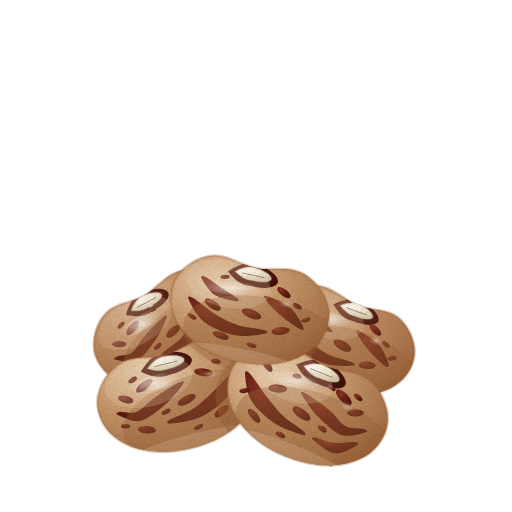
t = 0.00 s
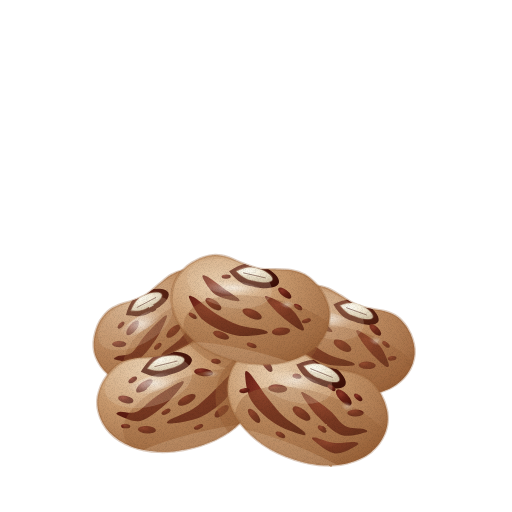
t = 1.43 s
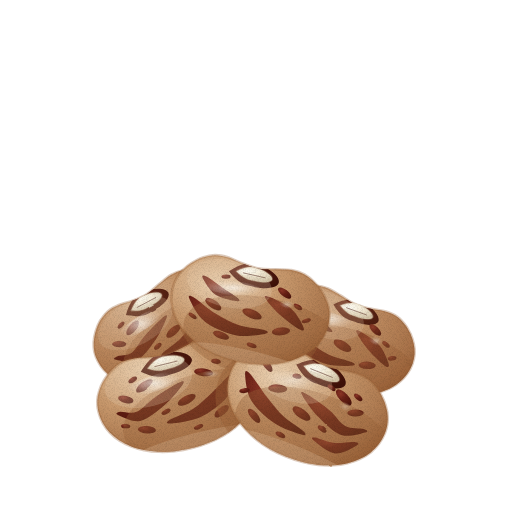
t = 2.85 s
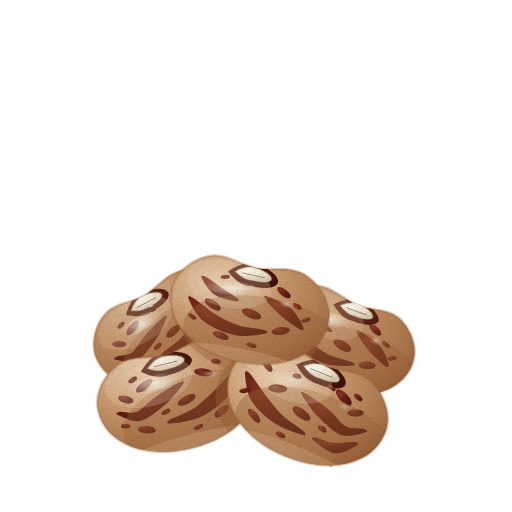
t = 3.80 s
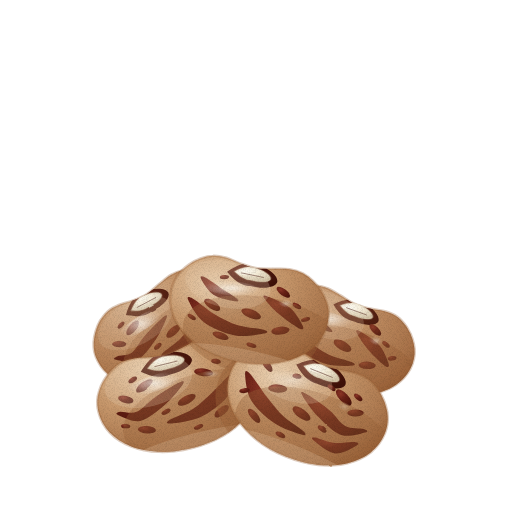
t = 4.75 s
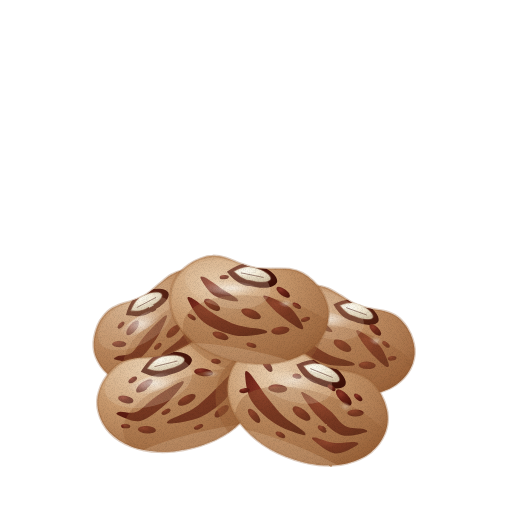
t = 6.18 s

The animated SVG that drew these frames (rendered in a browser with its animation timeline set to each time). Animation: 3 CSS @keyframes rules; one cycle of 7.60 s, repeats indefinitely.

<svg xmlns="http://www.w3.org/2000/svg" viewBox="0 0 512 512" role="img" aria-label="밤콩 — 움직임, 윤곽 없는 수채" data-asset="watercolor-chestnut-bean-motion" data-food="chestnut-bean" data-style="watercolor" data-variant="motion" stroke-linecap="round" stroke-linejoin="round"><title>밤콩</title><desc>따뜻한 황갈색 바탕에 짙은 밤색 유선형 얼룩과 반점이 곡면을 따라 퍼지고, 오목한 한쪽에 밝은 아이보리색 배꼽과 짙은 배꼽 테가 선명한 통통한 밤콩 다섯 알.</desc><style>[data-asset="watercolor-chestnut-bean-motion"] [data-part="bean-top"]{transform-box:view-box;transform-origin:246px 357px;animation:watercolor-chestnut-bean-motion-m0 7.6s cubic-bezier(.37,0,.63,1) 0s infinite}[data-asset="watercolor-chestnut-bean-motion"] [data-part="shine"]{transform-box:fill-box;transform-origin:center;animation:watercolor-chestnut-bean-motion-m1 7.6s cubic-bezier(.37,0,.63,1) -1.368s infinite,watercolor-chestnut-bean-motion-m2 7.6s cubic-bezier(.37,0,.63,1) -1.368s infinite}@keyframes watercolor-chestnut-bean-motion-m0{0%,100%{rotate:0deg}25%{rotate:0.9deg}75%{rotate:-0.75deg}}@keyframes watercolor-chestnut-bean-motion-m1{0%,100%{opacity:0.7}25%{opacity:0.835}75%{opacity:0.565}}@keyframes watercolor-chestnut-bean-motion-m2{0%,100%{translate:0px 0}25%{translate:2.25px 0}75%{translate:-1.5px 0}}@media (prefers-reduced-motion:reduce){[data-asset="watercolor-chestnut-bean-motion"] *{animation:none!important}}</style><defs><radialGradient id="watercolor-chestnut-bean-motion-g-base-soft" cx="0.3" cy="0.26" r="0.86"><stop offset="0" stop-color="#e9cead"/><stop offset="0.45" stop-color="#c8996d"/><stop offset="0.86" stop-color="#ab764c"/><stop offset="1" stop-color="#996137"/></radialGradient><clipPath id="watercolor-chestnut-bean-motion-clip0"><path d="M230.2 290.8 C231.9 293.9 233.4 297.7 234.2 301.2 C235.1 304.8 235.4 308.3 235.3 312 C235.2 315.6 234.7 319.4 233.7 323.1 C232.7 326.8 231.3 330.6 229.5 334.3 C227.7 338 225.4 341.7 222.8 345.3 C220.1 348.8 217.1 352.3 213.7 355.6 C210.4 358.8 206.7 362 202.6 364.9 C198.5 367.9 193.8 370.8 189.1 373.2 C184.5 375.7 179.4 378 174.7 379.8 C169.9 381.5 165.3 382.8 160.7 383.8 C156.1 384.7 151.5 385.3 147.1 385.5 C142.7 385.7 138.4 385.5 134.3 384.9 C130.2 384.4 126.2 383.4 122.6 382.2 C119 380.9 115.6 379.2 112.5 377.3 C109.4 375.3 106.6 373 104.2 370.4 C101.7 367.7 99.4 364.3 97.8 361.2 C96.1 358.1 95 355 94.3 351.8 C93.7 348.6 93.5 345.3 93.7 341.9 C93.9 338.5 94.6 334.9 95.6 331.4 C96.7 327.9 98.1 324.1 100.1 320.7 C102.2 317.4 104.6 314 107.7 311.4 C110.8 308.7 114.7 306.8 118.8 305 C123 303.2 127.9 302.5 132.6 300.6 C137.3 298.8 142.5 296.8 147 294 C151.4 291.2 155.5 286.9 159.4 283.8 C163.4 280.6 167 277.2 170.9 275 C174.8 272.8 178.9 271.2 182.9 270.3 C187 269.4 191.2 269.5 195.2 269.8 C199.2 270.2 203.1 271.1 206.7 272.3 C210.2 273.4 213.6 274.9 216.5 276.6 C219.5 278.3 222.1 280.3 224.4 282.7 C226.6 285.1 228.6 287.7 230.2 290.8Z"/></clipPath><radialGradient id="watercolor-chestnut-bean-motion-g-ring-soft" cx="0.3" cy="0.26" r="0.84"><stop offset="0" stop-color="#6b2619"/><stop offset="0.45" stop-color="#4f180d"/><stop offset="0.86" stop-color="#44130a"/><stop offset="1" stop-color="#3e1008"/></radialGradient><radialGradient id="watercolor-chestnut-bean-motion-g-patch-soft" cx="0.3" cy="0.26" r="0.84"><stop offset="0" stop-color="#8c3526"/><stop offset="0.45" stop-color="#672015"/><stop offset="0.86" stop-color="#57190f"/><stop offset="1" stop-color="#4d150c"/></radialGradient><radialGradient id="watercolor-chestnut-bean-motion-gloss"><stop stop-color="#fffdf9" stop-opacity=".85"/><stop offset=".6" stop-color="#fffdf9" stop-opacity=".25"/><stop offset="1" stop-color="#fffdf9" stop-opacity="0"/></radialGradient><radialGradient id="watercolor-chestnut-bean-motion-g-hilum-soft" cx="0.3" cy="0.26" r="0.84"><stop offset="0" stop-color="#fcfaf1"/><stop offset="0.45" stop-color="#f4ebd6"/><stop offset="0.86" stop-color="#dfd2b8"/><stop offset="1" stop-color="#d2c2a5"/></radialGradient><clipPath id="watercolor-chestnut-bean-motion-clip1"><path d="M131.2 310.6 C134.9 301.1 139.2 297.7 143 296.1 C151.5 291.9 160.1 291.7 161.6 294.4 C163.1 297.2 157.3 302.7 148.7 306.7 C145.3 309.2 140.3 311.3 131.2 310.6Z"/></clipPath><clipPath id="watercolor-chestnut-bean-motion-clip2"><path d="M230.2 290.8 C231.9 293.9 233.4 297.7 234.2 301.2 C235.1 304.8 235.4 308.3 235.3 312 C235.2 315.6 234.7 319.4 233.7 323.1 C232.7 326.8 231.3 330.6 229.5 334.3 C227.7 338 225.4 341.7 222.8 345.3 C220.1 348.8 217.1 352.3 213.7 355.6 C210.4 358.8 206.7 362 202.6 364.9 C198.5 367.9 193.8 370.8 189.1 373.2 C184.5 375.7 179.4 378 174.7 379.8 C169.9 381.5 165.3 382.8 160.7 383.8 C156.1 384.7 151.5 385.3 147.1 385.5 C142.7 385.7 138.4 385.5 134.3 384.9 C130.2 384.4 126.2 383.4 122.6 382.2 C119 380.9 115.6 379.2 112.5 377.3 C109.4 375.3 106.6 373 104.2 370.4 C101.7 367.7 99.4 364.3 97.8 361.2 C96.1 358.1 95 355 94.3 351.8 C93.7 348.6 93.5 345.3 93.7 341.9 C93.9 338.5 94.6 334.9 95.6 331.4 C96.7 327.9 98.1 324.1 100.1 320.7 C102.2 317.4 104.6 314 107.7 311.4 C110.8 308.7 114.7 306.8 118.8 305 C123 303.2 127.9 302.5 132.6 300.6 C137.3 298.8 142.5 296.8 147 294 C151.4 291.2 155.5 286.9 159.4 283.8 C163.4 280.6 167 277.2 170.9 275 C174.8 272.8 178.9 271.2 182.9 270.3 C187 269.4 191.2 269.5 195.2 269.8 C199.2 270.2 203.1 271.1 206.7 272.3 C210.2 273.4 213.6 274.9 216.5 276.6 C219.5 278.3 222.1 280.3 224.4 282.7 C226.6 285.1 228.6 287.7 230.2 290.8Z"/></clipPath><clipPath id="watercolor-chestnut-bean-motion-clip3"><path d="M230.2 290.8 C231.9 293.9 233.4 297.7 234.2 301.2 C235.1 304.8 235.4 308.3 235.3 312 C235.2 315.6 234.7 319.4 233.7 323.1 C232.7 326.8 231.3 330.6 229.5 334.3 C227.7 338 225.4 341.7 222.8 345.3 C220.1 348.8 217.1 352.3 213.7 355.6 C210.4 358.8 206.7 362 202.6 364.9 C198.5 367.9 193.8 370.8 189.1 373.2 C184.5 375.7 179.4 378 174.7 379.8 C169.9 381.5 165.3 382.8 160.7 383.8 C156.1 384.7 151.5 385.3 147.1 385.5 C142.7 385.7 138.4 385.5 134.3 384.9 C130.2 384.4 126.2 383.4 122.6 382.2 C119 380.9 115.6 379.2 112.5 377.3 C109.4 375.3 106.6 373 104.2 370.4 C101.7 367.7 99.4 364.3 97.8 361.2 C96.1 358.1 95 355 94.3 351.8 C93.7 348.6 93.5 345.3 93.7 341.9 C93.9 338.5 94.6 334.9 95.6 331.4 C96.7 327.9 98.1 324.1 100.1 320.7 C102.2 317.4 104.6 314 107.7 311.4 C110.8 308.7 114.7 306.8 118.8 305 C123 303.2 127.9 302.5 132.6 300.6 C137.3 298.8 142.5 296.8 147 294 C151.4 291.2 155.5 286.9 159.4 283.8 C163.4 280.6 167 277.2 170.9 275 C174.8 272.8 178.9 271.2 182.9 270.3 C187 269.4 191.2 269.5 195.2 269.8 C199.2 270.2 203.1 271.1 206.7 272.3 C210.2 273.4 213.6 274.9 216.5 276.6 C219.5 278.3 222.1 280.3 224.4 282.7 C226.6 285.1 228.6 287.7 230.2 290.8Z"/></clipPath><clipPath id="watercolor-chestnut-bean-motion-clip4"><path d="M412.5 363.7 C411.3 366.9 409.5 370.6 407.4 373.6 C405.3 376.6 402.9 379.2 400.1 381.6 C397.4 384 394.2 386.1 390.8 387.9 C387.4 389.6 383.6 391.1 379.6 392.2 C375.7 393.3 371.4 394.1 367 394.6 C362.6 395 358 395.1 353.3 394.7 C348.6 394.4 343.9 393.8 338.9 392.7 C334 391.6 328.7 390.1 323.7 388.3 C318.7 386.5 313.7 384.2 309.2 381.9 C304.7 379.6 300.6 377 296.9 374.2 C293.1 371.4 289.6 368.4 286.5 365.2 C283.4 362.1 280.6 358.7 278.3 355.3 C276 351.9 274 348.4 272.6 344.8 C271.1 341.3 270 337.6 269.4 334 C268.8 330.4 268.7 326.9 269 323.2 C269.4 319.6 270.3 315.6 271.5 312.3 C272.7 309.1 274.3 306.2 276.2 303.5 C278.1 300.9 280.4 298.5 283.1 296.4 C285.8 294.3 288.9 292.3 292.3 290.7 C295.6 289.1 299.4 287.6 303.3 286.7 C307.2 285.9 311.4 285.2 315.5 285.5 C319.6 285.8 323.9 286.8 328.1 288.5 C332.2 290.1 336.2 293 340.6 295.5 C345 298.1 349.6 301.7 354.4 303.9 C359.2 306.1 364.7 307.4 369.6 308.5 C374.5 309.7 379.5 309.7 383.8 310.9 C388.2 312.1 392.3 313.5 395.7 315.7 C399.2 317.8 402 320.9 404.5 323.9 C407 326.9 408.9 330.5 410.5 333.8 C412 337.2 413.1 340.7 413.8 344 C414.5 347.3 414.8 350.6 414.6 353.9 C414.3 357.2 413.7 360.4 412.5 363.7Z"/></clipPath><clipPath id="watercolor-chestnut-bean-motion-clip5"><path d="M340.3 305.4 C349.8 301.9 355.2 302.8 359 304.6 C367.8 308.1 373.7 314.3 372.7 317.2 C371.6 320.1 363.6 319.6 354.8 315.9 C350.8 315 345.9 312.7 340.3 305.4Z"/></clipPath><clipPath id="watercolor-chestnut-bean-motion-clip6"><path d="M412.5 363.7 C411.3 366.9 409.5 370.6 407.4 373.6 C405.3 376.6 402.9 379.2 400.1 381.6 C397.4 384 394.2 386.1 390.8 387.9 C387.4 389.6 383.6 391.1 379.6 392.2 C375.7 393.3 371.4 394.1 367 394.6 C362.6 395 358 395.1 353.3 394.7 C348.6 394.4 343.9 393.8 338.9 392.7 C334 391.6 328.7 390.1 323.7 388.3 C318.7 386.5 313.7 384.2 309.2 381.9 C304.7 379.6 300.6 377 296.9 374.2 C293.1 371.4 289.6 368.4 286.5 365.2 C283.4 362.1 280.6 358.7 278.3 355.3 C276 351.9 274 348.4 272.6 344.8 C271.1 341.3 270 337.6 269.4 334 C268.8 330.4 268.7 326.9 269 323.2 C269.4 319.6 270.3 315.6 271.5 312.3 C272.7 309.1 274.3 306.2 276.2 303.5 C278.1 300.9 280.4 298.5 283.1 296.4 C285.8 294.3 288.9 292.3 292.3 290.7 C295.6 289.1 299.4 287.6 303.3 286.7 C307.2 285.9 311.4 285.2 315.5 285.5 C319.6 285.8 323.9 286.8 328.1 288.5 C332.2 290.1 336.2 293 340.6 295.5 C345 298.1 349.6 301.7 354.4 303.9 C359.2 306.1 364.7 307.4 369.6 308.5 C374.5 309.7 379.5 309.7 383.8 310.9 C388.2 312.1 392.3 313.5 395.7 315.7 C399.2 317.8 402 320.9 404.5 323.9 C407 326.9 408.9 330.5 410.5 333.8 C412 337.2 413.1 340.7 413.8 344 C414.5 347.3 414.8 350.6 414.6 353.9 C414.3 357.2 413.7 360.4 412.5 363.7Z"/></clipPath><clipPath id="watercolor-chestnut-bean-motion-clip7"><path d="M412.5 363.7 C411.3 366.9 409.5 370.6 407.4 373.6 C405.3 376.6 402.9 379.2 400.1 381.6 C397.4 384 394.2 386.1 390.8 387.9 C387.4 389.6 383.6 391.1 379.6 392.2 C375.7 393.3 371.4 394.1 367 394.6 C362.6 395 358 395.1 353.3 394.7 C348.6 394.4 343.9 393.8 338.9 392.7 C334 391.6 328.7 390.1 323.7 388.3 C318.7 386.5 313.7 384.2 309.2 381.9 C304.7 379.6 300.6 377 296.9 374.2 C293.1 371.4 289.6 368.4 286.5 365.2 C283.4 362.1 280.6 358.7 278.3 355.3 C276 351.9 274 348.4 272.6 344.8 C271.1 341.3 270 337.6 269.4 334 C268.8 330.4 268.7 326.9 269 323.2 C269.4 319.6 270.3 315.6 271.5 312.3 C272.7 309.1 274.3 306.2 276.2 303.5 C278.1 300.9 280.4 298.5 283.1 296.4 C285.8 294.3 288.9 292.3 292.3 290.7 C295.6 289.1 299.4 287.6 303.3 286.7 C307.2 285.9 311.4 285.2 315.5 285.5 C319.6 285.8 323.9 286.8 328.1 288.5 C332.2 290.1 336.2 293 340.6 295.5 C345 298.1 349.6 301.7 354.4 303.9 C359.2 306.1 364.7 307.4 369.6 308.5 C374.5 309.7 379.5 309.7 383.8 310.9 C388.2 312.1 392.3 313.5 395.7 315.7 C399.2 317.8 402 320.9 404.5 323.9 C407 326.9 408.9 330.5 410.5 333.8 C412 337.2 413.1 340.7 413.8 344 C414.5 347.3 414.8 350.6 414.6 353.9 C414.3 357.2 413.7 360.4 412.5 363.7Z"/></clipPath><clipPath id="watercolor-chestnut-bean-motion-clip8"><path d="M257.6 372.2 C258.5 375.8 259 380.2 259 384.1 C259 388.1 258.4 391.9 257.3 395.7 C256.2 399.5 254.6 403.3 252.6 407 C250.6 410.6 248.1 414.2 245.1 417.6 C242.2 421.1 238.8 424.4 235.1 427.4 C231.4 430.4 227.2 433.3 222.8 435.9 C218.4 438.4 213.6 440.8 208.5 442.8 C203.4 444.8 197.6 446.7 192 448.1 C186.4 449.5 180.4 450.6 174.9 451.2 C169.4 451.8 164.2 452 159 451.8 C153.9 451.6 148.9 451 144.2 450.1 C139.5 449.1 134.9 447.8 130.8 446.2 C126.6 444.5 122.6 442.5 119.1 440.3 C115.6 438 112.5 435.4 109.7 432.5 C107 429.6 104.7 426.5 102.8 423.1 C100.9 419.6 99.3 415.5 98.4 411.8 C97.5 408.2 97.2 404.7 97.3 401.1 C97.4 397.6 98.1 394.1 99.3 390.6 C100.4 387 102 383.4 104.1 380 C106.2 376.6 108.7 373 111.8 370 C114.8 367 118.3 364 122.3 362.1 C126.3 360.1 130.9 359.1 135.7 358.3 C140.6 357.5 146.1 358 151.5 357.3 C157 356.6 163 355.8 168.5 354 C174 352.2 179.4 348.8 184.5 346.5 C189.5 344.2 194.2 341.6 199 340.3 C203.7 338.9 208.4 338.3 212.9 338.4 C217.4 338.6 222 339.8 226.1 341.1 C230.2 342.5 234.1 344.5 237.6 346.6 C241 348.7 244.2 351.2 246.8 353.7 C249.5 356.3 251.7 359.1 253.5 362.2 C255.3 365.2 256.7 368.5 257.6 372.2Z"/></clipPath><clipPath id="watercolor-chestnut-bean-motion-clip9"><path d="M147.6 368.4 C154.1 359.5 159.6 357.1 164.1 356.4 C174.2 354.1 183.4 356 184.2 359.3 C185 362.5 177.4 366.9 167.2 369 C162.9 370.6 157.1 371.6 147.6 368.4Z"/></clipPath><clipPath id="watercolor-chestnut-bean-motion-clip10"><path d="M257.6 372.2 C258.5 375.8 259 380.2 259 384.1 C259 388.1 258.4 391.9 257.3 395.7 C256.2 399.5 254.6 403.3 252.6 407 C250.6 410.6 248.1 414.2 245.1 417.6 C242.2 421.1 238.8 424.4 235.1 427.4 C231.4 430.4 227.2 433.3 222.8 435.9 C218.4 438.4 213.6 440.8 208.5 442.8 C203.4 444.8 197.6 446.7 192 448.1 C186.4 449.5 180.4 450.6 174.9 451.2 C169.4 451.8 164.2 452 159 451.8 C153.9 451.6 148.9 451 144.2 450.1 C139.5 449.1 134.9 447.8 130.8 446.2 C126.6 444.5 122.6 442.5 119.1 440.3 C115.6 438 112.5 435.4 109.7 432.5 C107 429.6 104.7 426.5 102.8 423.1 C100.9 419.6 99.3 415.5 98.4 411.8 C97.5 408.2 97.2 404.7 97.3 401.1 C97.4 397.6 98.1 394.1 99.3 390.6 C100.4 387 102 383.4 104.1 380 C106.2 376.6 108.7 373 111.8 370 C114.8 367 118.3 364 122.3 362.1 C126.3 360.1 130.9 359.1 135.7 358.3 C140.6 357.5 146.1 358 151.5 357.3 C157 356.6 163 355.8 168.5 354 C174 352.2 179.4 348.8 184.5 346.5 C189.5 344.2 194.2 341.6 199 340.3 C203.7 338.9 208.4 338.3 212.9 338.4 C217.4 338.6 222 339.8 226.1 341.1 C230.2 342.5 234.1 344.5 237.6 346.6 C241 348.7 244.2 351.2 246.8 353.7 C249.5 356.3 251.7 359.1 253.5 362.2 C255.3 365.2 256.7 368.5 257.6 372.2Z"/></clipPath><clipPath id="watercolor-chestnut-bean-motion-clip11"><path d="M257.6 372.2 C258.5 375.8 259 380.2 259 384.1 C259 388.1 258.4 391.9 257.3 395.7 C256.2 399.5 254.6 403.3 252.6 407 C250.6 410.6 248.1 414.2 245.1 417.6 C242.2 421.1 238.8 424.4 235.1 427.4 C231.4 430.4 227.2 433.3 222.8 435.9 C218.4 438.4 213.6 440.8 208.5 442.8 C203.4 444.8 197.6 446.7 192 448.1 C186.4 449.5 180.4 450.6 174.9 451.2 C169.4 451.8 164.2 452 159 451.8 C153.9 451.6 148.9 451 144.2 450.1 C139.5 449.1 134.9 447.8 130.8 446.2 C126.6 444.5 122.6 442.5 119.1 440.3 C115.6 438 112.5 435.4 109.7 432.5 C107 429.6 104.7 426.5 102.8 423.1 C100.9 419.6 99.3 415.5 98.4 411.8 C97.5 408.2 97.2 404.7 97.3 401.1 C97.4 397.6 98.1 394.1 99.3 390.6 C100.4 387 102 383.4 104.1 380 C106.2 376.6 108.7 373 111.8 370 C114.8 367 118.3 364 122.3 362.1 C126.3 360.1 130.9 359.1 135.7 358.3 C140.6 357.5 146.1 358 151.5 357.3 C157 356.6 163 355.8 168.5 354 C174 352.2 179.4 348.8 184.5 346.5 C189.5 344.2 194.2 341.6 199 340.3 C203.7 338.9 208.4 338.3 212.9 338.4 C217.4 338.6 222 339.8 226.1 341.1 C230.2 342.5 234.1 344.5 237.6 346.6 C241 348.7 244.2 351.2 246.8 353.7 C249.5 356.3 251.7 359.1 253.5 362.2 C255.3 365.2 256.7 368.5 257.6 372.2Z"/></clipPath><clipPath id="watercolor-chestnut-bean-motion-clip12"><path d="M385 433.1 C383.5 436.7 381.4 440.6 379 443.8 C376.6 447 373.8 449.8 370.7 452.4 C367.5 454.9 364 457 360.1 458.8 C356.3 460.7 352.1 462.1 347.6 463.2 C343.2 464.3 338.5 465 333.6 465.2 C328.7 465.5 323.6 465.4 318.4 464.9 C313.3 464.4 308 463.5 302.6 462.1 C297.2 460.7 291.4 458.8 286 456.6 C280.5 454.4 275 451.7 270.1 449 C265.3 446.2 260.9 443.2 256.8 440 C252.7 436.8 249 433.3 245.7 429.7 C242.4 426.1 239.4 422.3 237 418.5 C234.5 414.7 232.5 410.7 231 406.7 C229.5 402.7 228.5 398.7 227.9 394.7 C227.4 390.7 227.4 386.7 227.9 382.8 C228.4 378.8 229.6 374.5 231 370.9 C232.5 367.3 234.3 364.2 236.5 361.4 C238.8 358.5 241.4 356.1 244.4 353.8 C247.5 351.6 251 349.6 254.7 348 C258.5 346.4 262.7 344.9 267 344.1 C271.3 343.3 276 342.8 280.5 343.4 C285 344 289.6 345.4 294.1 347.5 C298.7 349.7 302.9 353.1 307.7 356.1 C312.5 359 317.5 362.9 322.9 365.2 C328.2 367.5 334.4 368.7 339.8 370 C345.3 371.3 350.8 371.6 355.5 373.2 C360.3 374.7 364.7 376.6 368.3 379.2 C372 381.9 375.1 385.4 377.6 388.9 C380.2 392.4 382.2 396.4 383.8 400.2 C385.4 403.9 386.5 407.8 387.2 411.5 C387.8 415.2 388 418.8 387.6 422.4 C387.3 426 386.4 429.5 385 433.1Z"/></clipPath><clipPath id="watercolor-chestnut-bean-motion-clip13"><path d="M303.8 365.9 C314.4 362.5 320.3 363.7 324.4 365.8 C334.1 370 340.4 377 339.2 380.2 C337.9 383.3 329 382.4 319.5 378.1 C315 376.9 309.7 374.2 303.8 365.9Z"/></clipPath><clipPath id="watercolor-chestnut-bean-motion-clip14"><path d="M328.3 322.6 C327.5 326.3 326.1 330.4 324.4 333.8 C322.7 337.3 320.5 340.4 317.9 343.3 C315.4 346.2 312.3 348.9 309 351.2 C305.6 353.6 301.9 355.7 297.9 357.4 C293.8 359.2 289.4 360.7 284.9 361.7 C280.3 362.8 275.4 363.6 270.4 363.9 C265.5 364.3 260.3 364.3 254.9 363.9 C249.6 363.5 243.7 362.6 238.2 361.5 C232.7 360.3 227 358.7 221.9 356.9 C216.9 355.1 212.2 353 207.8 350.6 C203.3 348.3 199.2 345.6 195.5 342.7 C191.7 339.9 188.3 336.8 185.4 333.5 C182.4 330.3 179.8 326.8 177.7 323.3 C175.6 319.8 173.9 316.1 172.8 312.4 C171.6 308.8 170.9 305 170.7 301.2 C170.6 297.3 171 293 171.7 289.4 C172.5 285.7 173.7 282.5 175.4 279.4 C177 276.3 179.1 273.6 181.6 270.9 C184.1 268.3 187.1 265.8 190.4 263.7 C193.7 261.6 197.5 259.4 201.4 258.1 C205.3 256.7 209.7 255.5 214 255.5 C218.4 255.4 222.9 256.4 227.5 257.7 C232.1 259.1 236.7 261.8 241.8 263.6 C246.8 265.4 252.4 267.6 258 268.5 C263.5 269.4 269.7 268.9 275.1 269 C280.5 269.2 285.7 268.8 290.5 269.6 C295.2 270.4 299.7 271.8 303.6 273.8 C307.5 275.9 310.9 278.8 313.9 281.8 C317 284.7 319.5 288.2 321.7 291.5 C323.8 294.9 325.5 298.4 326.7 301.8 C328 305.2 328.7 308.6 329 312.1 C329.3 315.5 329 319 328.3 322.6Z"/></clipPath><clipPath id="watercolor-chestnut-bean-motion-clip15"><path d="M235.3 271.4 C244.8 266.4 250.6 266.5 254.8 267.9 C264.7 270.2 271.9 275.9 271.3 279.1 C270.5 282.3 262 282.9 252.2 280.3 C247.7 280 242.3 278.3 235.3 271.4Z"/></clipPath><filter id="watercolor-chestnut-bean-motion-fx" filterUnits="userSpaceOnUse" x="0" y="0" width="512" height="512" color-interpolation-filters="sRGB"><feTurbulence type="fractalNoise" baseFrequency="0.05" numOctaves="2" seed="7" result="w"/><feDisplacementMap in="SourceGraphic" in2="w" scale="1.4" xChannelSelector="R" yChannelSelector="G" result="d"/><feTurbulence type="fractalNoise" baseFrequency="1.35" numOctaves="2" seed="3" result="n"/><feColorMatrix in="n" type="matrix" values="0 0 0 0 0 0 0 0 0 0 0 0 0 0 0 0.24 0 0 0 -0.101" result="na"/><feComposite in="na" in2="d" operator="in" result="g"/><feMerge><feMergeNode in="d"/><feMergeNode in="g"/></feMerge></filter></defs><g filter="url(#watercolor-chestnut-bean-motion-fx)"><g data-part="bean-back-left"><path d="M230.2 290.8 C231.9 293.9 233.4 297.7 234.2 301.2 C235.1 304.8 235.4 308.3 235.3 312 C235.2 315.6 234.7 319.4 233.7 323.1 C232.7 326.8 231.3 330.6 229.5 334.3 C227.7 338 225.4 341.7 222.8 345.3 C220.1 348.8 217.1 352.3 213.7 355.6 C210.4 358.8 206.7 362 202.6 364.9 C198.5 367.9 193.8 370.8 189.1 373.2 C184.5 375.7 179.4 378 174.7 379.8 C169.9 381.5 165.3 382.8 160.7 383.8 C156.1 384.7 151.5 385.3 147.1 385.5 C142.7 385.7 138.4 385.5 134.3 384.9 C130.2 384.4 126.2 383.4 122.6 382.2 C119 380.9 115.6 379.2 112.5 377.3 C109.4 375.3 106.6 373 104.2 370.4 C101.7 367.7 99.4 364.3 97.8 361.2 C96.1 358.1 95 355 94.3 351.8 C93.7 348.6 93.5 345.3 93.7 341.9 C93.9 338.5 94.6 334.9 95.6 331.4 C96.7 327.9 98.1 324.1 100.1 320.7 C102.2 317.4 104.6 314 107.7 311.4 C110.8 308.7 114.7 306.8 118.8 305 C123 303.2 127.9 302.5 132.6 300.6 C137.3 298.8 142.5 296.8 147 294 C151.4 291.2 155.5 286.9 159.4 283.8 C163.4 280.6 167 277.2 170.9 275 C174.8 272.8 178.9 271.2 182.9 270.3 C187 269.4 191.2 269.5 195.2 269.8 C199.2 270.2 203.1 271.1 206.7 272.3 C210.2 273.4 213.6 274.9 216.5 276.6 C219.5 278.3 222.1 280.3 224.4 282.7 C226.6 285.1 228.6 287.7 230.2 290.8Z" fill="url(#watercolor-chestnut-bean-motion-g-base-soft)" stroke="#996137" stroke-width="2.6" stroke-opacity="0.32"/><g clip-path="url(#watercolor-chestnut-bean-motion-clip0)"><path d="M125.9 315.1 C130.2 300.1 136 295.2 141.4 293.1 C153.2 287.2 165.7 287.8 168.3 292.6 C170.8 297.4 163.3 306.1 151.3 311.7 C146.6 315.2 139.7 317.9 125.9 315.1Z" fill="url(#watercolor-chestnut-bean-motion-g-ring-soft)"/><path d="M207.5 297.2 C204.5 300.8 198.9 312.1 194.5 318.9 C190.1 325.7 186.3 332.3 181 338 C175.7 343.7 165.4 350.1 162.7 353 C160 356 160.4 357.4 164.9 355.8 C169.4 354.2 182.5 349.2 189.8 343.4 C197 337.5 204.6 328.2 208.3 320.5 C212.1 312.8 212.3 300.9 212.1 297.1 C212 293.2 210.4 293.5 207.5 297.2Z" fill="url(#watercolor-chestnut-bean-motion-g-patch-soft)"/><path d="M162.9 317.3 C159.3 320.3 149.6 330.3 144.4 336.3 C139.2 342.2 136.3 349.4 131.8 352.8 C127.2 356.1 119.6 355.2 117 356.4 C114.3 357.5 112.7 359.1 116 359.7 C119.3 360.4 130.3 363.6 136.9 360.2 C143.5 356.9 150.7 346.7 155.6 339.7 C160.5 332.7 165.2 321.9 166.4 318.2 C167.7 314.4 166.6 314.2 162.9 317.3Z" fill="url(#watercolor-chestnut-bean-motion-g-patch-soft)"/><path d="M126.9 334.8 A9 3.8 -50 1 0 138.5 321 A9 3.8 -50 1 0 126.9 334.8Z" fill="url(#watercolor-chestnut-bean-motion-g-patch-soft)"/><path d="M173.7 303.9 A8.6 3.6 -8 1 0 190.7 301.5 A8.6 3.6 -8 1 0 173.7 303.9Z" fill="url(#watercolor-chestnut-bean-motion-g-patch-soft)"/><path d="M166.8 337.2 A9 3.8 -42 1 0 180.2 325.1 A9 3.8 -42 1 0 166.8 337.2Z" fill="url(#watercolor-chestnut-bean-motion-g-patch-soft)"/><path d="M202.3 339.8 A7.9 3.3 -52 1 0 212 327.4 A7.9 3.3 -52 1 0 202.3 339.8Z" fill="url(#watercolor-chestnut-bean-motion-g-patch-soft)"/><path d="M136.8 368.2 A8.3 3.4 -10 1 0 153 365.3 A8.3 3.4 -10 1 0 136.8 368.2Z" fill="url(#watercolor-chestnut-bean-motion-g-patch-soft)"/><path d="M112.1 344.1 A7.1 3.1 0 1 0 126.4 344.1 A7.1 3.1 0 1 0 112.1 344.1Z" fill="url(#watercolor-chestnut-bean-motion-g-patch-soft)"/><path d="M118 328.2 A4.4 2 -46 1 0 124.1 321.9 A4.4 2 -46 1 0 118 328.2Z" fill="url(#watercolor-chestnut-bean-motion-g-patch-soft)"/><path d="M186.5 290.7 A4.4 2 -6 1 0 195.2 289.8 A4.4 2 -6 1 0 186.5 290.7Z" fill="url(#watercolor-chestnut-bean-motion-g-patch-soft)"/><path d="M154.5 349.3 A4.5 2.1 -42 1 0 161.1 343.3 A4.5 2.1 -42 1 0 154.5 349.3Z" fill="url(#watercolor-chestnut-bean-motion-g-patch-soft)"/><path d="M186.5 355.5 A4.5 2 -36 1 0 193.8 350.2 A4.5 2 -36 1 0 186.5 355.5Z" fill="url(#watercolor-chestnut-bean-motion-g-patch-soft)"/><path d="M121.1 368.9 A4.2 1.9 -10 1 0 129.4 367.4 A4.2 1.9 -10 1 0 121.1 368.9Z" fill="url(#watercolor-chestnut-bean-motion-g-patch-soft)"/><path d="M126.2 377.8 A78.8 39 -28 1 0 265.2 303.9 A78.8 39 -28 1 0 126.2 377.8Z" fill="#996137" opacity="0.38"/><path d="M140.6 393.9 A58.5 8 -28 1 0 244 339 A58.5 8 -28 1 0 140.6 393.9Z" fill="#e9cead" opacity="0.24"/><path d="M99.5 342.2 A40.5 22 -28 1 0 171.1 304.1 A40.5 22 -28 1 0 99.5 342.2Z" fill="#e9cead" opacity="0.26"/><path d="M230.2 290.8 C231.9 293.9 233.4 297.7 234.2 301.2 C235.1 304.8 235.4 308.3 235.3 312 C235.2 315.6 234.7 319.4 233.7 323.1 C232.7 326.8 231.3 330.6 229.5 334.3 C227.7 338 225.4 341.7 222.8 345.3 C220.1 348.8 217.1 352.3 213.7 355.6 C210.4 358.8 206.7 362 202.6 364.9 C198.5 367.9 193.8 370.8 189.1 373.2 C184.5 375.7 179.4 378 174.7 379.8 C169.9 381.5 165.3 382.8 160.7 383.8 C156.1 384.7 151.5 385.3 147.1 385.5 C142.7 385.7 138.4 385.5 134.3 384.9 C130.2 384.4 126.2 383.4 122.6 382.2 C119 380.9 115.6 379.2 112.5 377.3 C109.4 375.3 106.6 373 104.2 370.4 C101.7 367.7 99.4 364.3 97.8 361.2 C96.1 358.1 95 355 94.3 351.8 C93.7 348.6 93.5 345.3 93.7 341.9 C93.9 338.5 94.6 334.9 95.6 331.4 C96.7 327.9 98.1 324.1 100.1 320.7 C102.2 317.4 104.6 314 107.7 311.4 C110.8 308.7 114.7 306.8 118.8 305 C123 303.2 127.9 302.5 132.6 300.6 C137.3 298.8 142.5 296.8 147 294 C151.4 291.2 155.5 286.9 159.4 283.8 C163.4 280.6 167 277.2 170.9 275 C174.8 272.8 178.9 271.2 182.9 270.3 C187 269.4 191.2 269.5 195.2 269.8 C199.2 270.2 203.1 271.1 206.7 272.3 C210.2 273.4 213.6 274.9 216.5 276.6 C219.5 278.3 222.1 280.3 224.4 282.7 C226.6 285.1 228.6 287.7 230.2 290.8Z" fill="#996137" opacity="0.18"/><path d="M116.8 339.2 A28.5 7 -33 1 0 164.6 308.2 A28.5 7 -33 1 0 116.8 339.2Z" fill="url(#watercolor-chestnut-bean-motion-gloss)" opacity="0.78"/><path d="M181.2 305.4 A8.3 3.5 -20 1 0 196.7 299.7 A8.3 3.5 -20 1 0 181.2 305.4Z" fill="url(#watercolor-chestnut-bean-motion-gloss)" opacity="0.48"/></g><path d="M131.2 310.6 C134.9 301.1 139.2 297.7 143 296.1 C151.5 291.9 160.1 291.7 161.6 294.4 C163.1 297.2 157.3 302.7 148.7 306.7 C145.3 309.2 140.3 311.3 131.2 310.6Z" fill="url(#watercolor-chestnut-bean-motion-g-hilum-soft)" stroke="#d2c2a5" stroke-width="1.6" stroke-opacity="0.32"/><g clip-path="url(#watercolor-chestnut-bean-motion-clip1)"><path d="M133.7 313.8 A16.5 3 -28 1 0 162.9 298.3 A16.5 3 -28 1 0 133.7 313.8Z" fill="#d2c2a5" opacity="0.35"/></g><path d="M137.1 307.4 L155.7 297.6" fill="none" stroke="#3e1008" stroke-width="0.7" opacity="0.68"/><g clip-path="url(#watercolor-chestnut-bean-motion-clip2)"><path d="M338.2 335 C337.4 338.8 336 343.1 334.2 346.7 C332.4 350.2 330.2 353.5 327.6 356.5 C324.9 359.5 321.8 362.3 318.4 364.8 C314.9 367.2 311.1 369.4 306.9 371.2 C302.8 373.1 298.3 374.6 293.6 375.7 C288.9 376.9 283.9 377.7 278.8 378 C273.7 378.4 268.4 378.5 262.9 378.1 C257.4 377.6 251.4 376.8 245.8 375.6 C240.1 374.4 234.3 372.7 229.1 370.9 C223.9 369 219.1 366.8 214.6 364.4 C210 361.9 205.8 359.2 202 356.2 C198.2 353.3 194.7 350.1 191.6 346.7 C188.6 343.4 186 339.8 183.8 336.2 C181.7 332.5 180 328.7 178.8 324.9 C177.6 321.1 176.9 317.2 176.7 313.2 C176.6 309.2 177 304.7 177.8 301 C178.6 297.2 179.8 293.8 181.5 290.6 C183.2 287.4 185.4 284.5 187.9 281.8 C190.5 279.1 193.6 276.5 197 274.3 C200.4 272 204.2 269.8 208.3 268.4 C212.3 267 216.8 265.8 221.2 265.7 C225.7 265.6 230.3 266.6 235 268 C239.8 269.4 244.5 272.2 249.7 274.1 C254.9 275.9 260.6 278.2 266.3 279.1 C272 280 278.3 279.4 283.8 279.6 C289.4 279.8 294.8 279.4 299.6 280.2 C304.5 281 309 282.4 313 284.5 C317 286.6 320.6 289.7 323.6 292.7 C326.7 295.8 329.4 299.4 331.5 302.8 C333.7 306.3 335.5 309.9 336.7 313.4 C338 317 338.8 320.5 339 324.1 C339.3 327.7 339 331.3 338.2 335Z" fill="#996137" opacity="0.46"/></g><g clip-path="url(#watercolor-chestnut-bean-motion-clip3)"><path d="M263.5 381.7 C264.5 385.5 265.1 390 265 394.1 C265 398.2 264.4 402.1 263.3 406.1 C262.2 410 260.6 414 258.5 417.7 C256.5 421.5 253.9 425.3 250.9 428.8 C247.9 432.3 244.5 435.7 240.6 438.8 C236.8 442 232.6 445 228.1 447.6 C223.5 450.3 218.7 452.7 213.4 454.7 C208.1 456.8 202.2 458.7 196.5 460.1 C190.8 461.6 184.7 462.7 179 463.3 C173.4 463.9 168 464.1 162.8 463.9 C157.5 463.7 152.4 463.1 147.5 462.1 C142.7 461.1 138 459.7 133.7 458 C129.4 456.3 125.4 454.2 121.8 451.8 C118.2 449.5 114.9 446.7 112.1 443.8 C109.3 440.8 106.9 437.6 105 434 C103.1 430.4 101.4 426.1 100.5 422.3 C99.5 418.5 99.2 414.9 99.3 411.2 C99.4 407.5 100.1 403.9 101.3 400.3 C102.4 396.6 104.1 392.9 106.2 389.4 C108.4 385.8 110.9 382.1 114 379 C117.1 375.9 120.7 372.9 124.8 370.8 C128.9 368.8 133.6 367.8 138.6 366.9 C143.6 366.1 149.2 366.7 154.8 365.9 C160.4 365.2 166.5 364.4 172.2 362.6 C177.8 360.7 183.3 357.2 188.5 354.9 C193.7 352.5 198.5 349.8 203.3 348.4 C208.2 347.1 213 346.4 217.6 346.6 C222.3 346.8 226.9 348 231.1 349.4 C235.3 350.9 239.4 353 242.9 355.2 C246.5 357.4 249.7 359.9 252.4 362.6 C255.2 365.2 257.5 368.1 259.3 371.3 C261.2 374.5 262.6 377.9 263.5 381.7Z" fill="#996137" opacity="0.42"/></g></g><g data-part="bean-back-right"><path d="M412.5 363.7 C411.3 366.9 409.5 370.6 407.4 373.6 C405.3 376.6 402.9 379.2 400.1 381.6 C397.4 384 394.2 386.1 390.8 387.9 C387.4 389.6 383.6 391.1 379.6 392.2 C375.7 393.3 371.4 394.1 367 394.6 C362.6 395 358 395.1 353.3 394.7 C348.6 394.4 343.9 393.8 338.9 392.7 C334 391.6 328.7 390.1 323.7 388.3 C318.7 386.5 313.7 384.2 309.2 381.9 C304.7 379.6 300.6 377 296.9 374.2 C293.1 371.4 289.6 368.4 286.5 365.2 C283.4 362.1 280.6 358.7 278.3 355.3 C276 351.9 274 348.4 272.6 344.8 C271.1 341.3 270 337.6 269.4 334 C268.8 330.4 268.7 326.9 269 323.2 C269.4 319.6 270.3 315.6 271.5 312.3 C272.7 309.1 274.3 306.2 276.2 303.5 C278.1 300.9 280.4 298.5 283.1 296.4 C285.8 294.3 288.9 292.3 292.3 290.7 C295.6 289.1 299.4 287.6 303.3 286.7 C307.2 285.9 311.4 285.2 315.5 285.5 C319.6 285.8 323.9 286.8 328.1 288.5 C332.2 290.1 336.2 293 340.6 295.5 C345 298.1 349.6 301.7 354.4 303.9 C359.2 306.1 364.7 307.4 369.6 308.5 C374.5 309.7 379.5 309.7 383.8 310.9 C388.2 312.1 392.3 313.5 395.7 315.7 C399.2 317.8 402 320.9 404.5 323.9 C407 326.9 408.9 330.5 410.5 333.8 C412 337.2 413.1 340.7 413.8 344 C414.5 347.3 414.8 350.6 414.6 353.9 C414.3 357.2 413.7 360.4 412.5 363.7Z" fill="url(#watercolor-chestnut-bean-motion-g-base-soft)" stroke="#996137" stroke-width="2.6" stroke-opacity="0.32"/><g clip-path="url(#watercolor-chestnut-bean-motion-clip4)"><path d="M333.4 304.5 C347.4 297.7 355 298.7 360.1 301.4 C372.4 306.2 380.3 315.8 378.5 321 C376.6 326 365.1 326.3 352.9 321.1 C347.2 320 340.5 316.7 333.4 304.5Z" fill="url(#watercolor-chestnut-bean-motion-g-ring-soft)"/><path d="M286 324.2 C287.1 328.2 291 340.4 297.4 346.9 C303.8 353.5 315.2 360.3 324.3 363.5 C333.3 366.6 347.1 365.9 351.7 365.7 C356.3 365.5 355.6 364 351.7 362.1 C347.9 360.2 335.7 357.9 328.5 354.4 C321.4 350.9 315.2 346.4 308.8 341.2 C302.4 336 294.1 326 290.3 323.2 C286.5 320.4 284.8 320.3 286 324.2Z" fill="url(#watercolor-chestnut-bean-motion-g-patch-soft)"/><path d="M356.8 333 C358.1 336 363.3 344 367.9 349.4 C372.4 354.7 380.9 362.9 384.3 365.4 C387.8 367.9 389.5 367.6 388.7 364.3 C387.9 361 384.3 350.9 379.5 345.5 C374.8 340 363.9 333.6 360.1 331.6 C356.3 329.5 355.5 330 356.8 333Z" fill="url(#watercolor-chestnut-bean-motion-g-patch-soft)"/><path d="M300.9 306.1 C301.9 309.1 305.7 318.7 310.4 322.9 C315.2 327.2 325.7 330.6 329.2 331.7 C332.7 332.7 333.2 331.7 331.5 329.5 C329.8 327.3 323.6 322.4 319.2 318.4 C314.7 314.3 307.6 307.1 304.5 305.1 C301.5 303 299.9 303.2 300.9 306.1Z" fill="url(#watercolor-chestnut-bean-motion-g-patch-soft)"/><path d="M334 340.7 A9.8 4.1 30 1 0 350.9 350.5 A9.8 4.1 30 1 0 334 340.7Z" fill="url(#watercolor-chestnut-bean-motion-g-patch-soft)"/><path d="M301.1 326.1 A8.6 3.6 42 1 0 313.9 337.6 A8.6 3.6 42 1 0 301.1 326.1Z" fill="url(#watercolor-chestnut-bean-motion-g-patch-soft)"/><path d="M358.6 365 A8.6 3.7 2 1 0 375.8 365.6 A8.6 3.7 2 1 0 358.6 365Z" fill="url(#watercolor-chestnut-bean-motion-g-patch-soft)"/><path d="M370 324.6 A7.5 3.2 45 1 0 380.6 335.2 A7.5 3.2 45 1 0 370 324.6Z" fill="url(#watercolor-chestnut-bean-motion-g-patch-soft)"/><path d="M304 358.1 A7.9 3.3 28 1 0 317.9 365.5 A7.9 3.3 28 1 0 304 358.1Z" fill="url(#watercolor-chestnut-bean-motion-g-patch-soft)"/><path d="M318.4 307.2 A4.4 2 5 1 0 327.1 308 A4.4 2 5 1 0 318.4 307.2Z" fill="url(#watercolor-chestnut-bean-motion-g-patch-soft)"/><path d="M382.5 341.5 A4.5 2.1 40 1 0 389.4 347.3 A4.5 2.1 40 1 0 382.5 341.5Z" fill="url(#watercolor-chestnut-bean-motion-g-patch-soft)"/><path d="M333.8 372.9 A4.8 2.1 25 1 0 342.5 376.9 A4.8 2.1 25 1 0 333.8 372.9Z" fill="url(#watercolor-chestnut-bean-motion-g-patch-soft)"/><path d="M387.8 359 A4.4 2 -8 1 0 396.4 357.7 A4.4 2 -8 1 0 387.8 359Z" fill="url(#watercolor-chestnut-bean-motion-g-patch-soft)"/><path d="M283.7 337.4 A4.4 2 42 1 0 290.1 343.2 A4.4 2 42 1 0 283.7 337.4Z" fill="url(#watercolor-chestnut-bean-motion-g-patch-soft)"/><path d="M278.2 344.6 A78.8 39 20 1 0 426.2 398.4 A78.8 39 20 1 0 278.2 344.6Z" fill="#996137" opacity="0.38"/><path d="M275.9 366.1 A58.5 8 20 1 0 385.9 406.1 A58.5 8 20 1 0 275.9 366.1Z" fill="#e9cead" opacity="0.24"/><path d="M286.9 300.9 A40.5 22 20 1 0 363 328.6 A40.5 22 20 1 0 286.9 300.9Z" fill="#e9cead" opacity="0.26"/><path d="M412.5 363.7 C411.3 366.9 409.5 370.6 407.4 373.6 C405.3 376.6 402.9 379.2 400.1 381.6 C397.4 384 394.2 386.1 390.8 387.9 C387.4 389.6 383.6 391.1 379.6 392.2 C375.7 393.3 371.4 394.1 367 394.6 C362.6 395 358 395.1 353.3 394.7 C348.6 394.4 343.9 393.8 338.9 392.7 C334 391.6 328.7 390.1 323.7 388.3 C318.7 386.5 313.7 384.2 309.2 381.9 C304.7 379.6 300.6 377 296.9 374.2 C293.1 371.4 289.6 368.4 286.5 365.2 C283.4 362.1 280.6 358.7 278.3 355.3 C276 351.9 274 348.4 272.6 344.8 C271.1 341.3 270 337.6 269.4 334 C268.8 330.4 268.7 326.9 269 323.2 C269.4 319.6 270.3 315.6 271.5 312.3 C272.7 309.1 274.3 306.2 276.2 303.5 C278.1 300.9 280.4 298.5 283.1 296.4 C285.8 294.3 288.9 292.3 292.3 290.7 C295.6 289.1 299.4 287.6 303.3 286.7 C307.2 285.9 311.4 285.2 315.5 285.5 C319.6 285.8 323.9 286.8 328.1 288.5 C332.2 290.1 336.2 293 340.6 295.5 C345 298.1 349.6 301.7 354.4 303.9 C359.2 306.1 364.7 307.4 369.6 308.5 C374.5 309.7 379.5 309.7 383.8 310.9 C388.2 312.1 392.3 313.5 395.7 315.7 C399.2 317.8 402 320.9 404.5 323.9 C407 326.9 408.9 330.5 410.5 333.8 C412 337.2 413.1 340.7 413.8 344 C414.5 347.3 414.8 350.6 414.6 353.9 C414.3 357.2 413.7 360.4 412.5 363.7Z" fill="#996137" opacity="0.18"/><path d="M300.6 311.7 A28.5 7 15 1 0 355.7 326.5 A28.5 7 15 1 0 300.6 311.7Z" fill="url(#watercolor-chestnut-bean-motion-gloss)" opacity="0.78"/><path d="M368.8 337 A8.3 3.5 28 1 0 383.4 344.7 A8.3 3.5 28 1 0 368.8 337Z" fill="url(#watercolor-chestnut-bean-motion-gloss)" opacity="0.48"/></g><path d="M340.3 305.4 C349.8 301.9 355.2 302.8 359 304.6 C367.8 308.1 373.7 314.3 372.7 317.2 C371.6 320.1 363.6 319.6 354.8 315.9 C350.8 315 345.9 312.7 340.3 305.4Z" fill="url(#watercolor-chestnut-bean-motion-g-hilum-soft)" stroke="#d2c2a5" stroke-width="1.6" stroke-opacity="0.32"/><g clip-path="url(#watercolor-chestnut-bean-motion-clip5)"><path d="M339.6 309.5 A16.5 3 20 1 0 370.6 320.8 A16.5 3 20 1 0 339.6 309.5Z" fill="#d2c2a5" opacity="0.35"/></g><path d="M346.6 307.8 L366.4 314.9" fill="none" stroke="#3e1008" stroke-width="0.7" opacity="0.68"/><g clip-path="url(#watercolor-chestnut-bean-motion-clip6)"><path d="M322.2 335 C321.4 338.8 320 343.1 318.2 346.7 C316.4 350.2 314.2 353.5 311.6 356.5 C308.9 359.5 305.8 362.3 302.4 364.8 C298.9 367.2 295.1 369.4 290.9 371.2 C286.8 373.1 282.3 374.6 277.6 375.7 C272.9 376.9 267.9 377.7 262.8 378 C257.7 378.4 252.4 378.5 246.9 378.1 C241.4 377.6 235.4 376.8 229.8 375.6 C224.1 374.4 218.3 372.7 213.1 370.9 C207.9 369 203.1 366.8 198.6 364.4 C194 361.9 189.8 359.2 186 356.2 C182.2 353.3 178.7 350.1 175.6 346.7 C172.6 343.4 170 339.8 167.8 336.2 C165.7 332.5 164 328.7 162.8 324.9 C161.6 321.1 160.9 317.2 160.7 313.2 C160.6 309.2 161 304.7 161.8 301 C162.6 297.2 163.8 293.8 165.5 290.6 C167.2 287.4 169.4 284.5 171.9 281.8 C174.5 279.1 177.6 276.5 181 274.3 C184.4 272 188.2 269.8 192.3 268.4 C196.3 267 200.8 265.8 205.2 265.7 C209.7 265.6 214.3 266.6 219 268 C223.8 269.4 228.5 272.2 233.7 274.1 C238.9 275.9 244.6 278.2 250.3 279.1 C256 280 262.3 279.4 267.8 279.6 C273.4 279.8 278.8 279.4 283.6 280.2 C288.5 281 293 282.4 297 284.5 C301 286.6 304.6 289.7 307.6 292.7 C310.7 295.8 313.4 299.4 315.5 302.8 C317.7 306.3 319.5 309.9 320.7 313.4 C322 317 322.8 320.5 323 324.1 C323.3 327.7 323 331.3 322.2 335Z" fill="#996137" opacity="0.46"/></g><g clip-path="url(#watercolor-chestnut-bean-motion-clip7)"><path d="M380.8 443.8 C379.3 447.5 377.1 451.6 374.6 455 C372.2 458.3 369.3 461.2 366.1 463.8 C362.8 466.4 359.2 468.7 355.2 470.6 C351.3 472.5 346.9 474 342.4 475.1 C337.9 476.3 333 477 328 477.3 C323 477.6 317.7 477.6 312.5 477 C307.2 476.5 301.8 475.6 296.2 474.2 C290.7 472.8 284.7 470.8 279.2 468.5 C273.6 466.3 267.9 463.6 263 460.7 C258 457.9 253.5 454.8 249.3 451.5 C245.1 448.2 241.3 444.6 237.9 440.9 C234.6 437.2 231.6 433.3 229.1 429.4 C226.6 425.4 224.5 421.3 223 417.2 C221.5 413.1 220.4 408.9 219.9 404.8 C219.4 400.7 219.4 396.6 219.9 392.5 C220.4 388.4 221.7 383.9 223.2 380.2 C224.7 376.5 226.6 373.2 228.9 370.3 C231.2 367.3 233.9 364.8 237 362.4 C240.1 360.1 243.7 358 247.6 356.3 C251.5 354.6 255.8 353.1 260.2 352.3 C264.6 351.5 269.4 350.9 274.1 351.5 C278.7 352.1 283.4 353.6 288 355.7 C292.6 357.9 297 361.5 301.9 364.5 C306.8 367.5 311.9 371.5 317.4 373.9 C322.9 376.2 329.2 377.4 334.8 378.7 C340.4 380.1 346 380.4 350.9 381.9 C355.7 383.5 360.2 385.5 364 388.2 C367.8 390.9 370.9 394.6 373.5 398.2 C376.1 401.8 378.2 405.9 379.8 409.8 C381.4 413.7 382.5 417.7 383.2 421.5 C383.8 425.3 384 429.1 383.6 432.8 C383.2 436.5 382.3 440.1 380.8 443.8Z" fill="#996137" opacity="0.44"/></g></g><g data-part="bean-front-left"><path d="M257.6 372.2 C258.5 375.8 259 380.2 259 384.1 C259 388.1 258.4 391.9 257.3 395.7 C256.2 399.5 254.6 403.3 252.6 407 C250.6 410.6 248.1 414.2 245.1 417.6 C242.2 421.1 238.8 424.4 235.1 427.4 C231.4 430.4 227.2 433.3 222.8 435.9 C218.4 438.4 213.6 440.8 208.5 442.8 C203.4 444.8 197.6 446.7 192 448.1 C186.4 449.5 180.4 450.6 174.9 451.2 C169.4 451.8 164.2 452 159 451.8 C153.9 451.6 148.9 451 144.2 450.1 C139.5 449.1 134.9 447.8 130.8 446.2 C126.6 444.5 122.6 442.5 119.1 440.3 C115.6 438 112.5 435.4 109.7 432.5 C107 429.6 104.7 426.5 102.8 423.1 C100.9 419.6 99.3 415.5 98.4 411.8 C97.5 408.2 97.2 404.7 97.3 401.1 C97.4 397.6 98.1 394.1 99.3 390.6 C100.4 387 102 383.4 104.1 380 C106.2 376.6 108.7 373 111.8 370 C114.8 367 118.3 364 122.3 362.1 C126.3 360.1 130.9 359.1 135.7 358.3 C140.6 357.5 146.1 358 151.5 357.3 C157 356.6 163 355.8 168.5 354 C174 352.2 179.4 348.8 184.5 346.5 C189.5 344.2 194.2 341.6 199 340.3 C203.7 338.9 208.4 338.3 212.9 338.4 C217.4 338.6 222 339.8 226.1 341.1 C230.2 342.5 234.1 344.5 237.6 346.6 C241 348.7 244.2 351.2 246.8 353.7 C249.5 356.3 251.7 359.1 253.5 362.2 C255.3 365.2 256.7 368.5 257.6 372.2Z" fill="url(#watercolor-chestnut-bean-motion-g-base-soft)" stroke="#996137" stroke-width="2.6" stroke-opacity="0.32"/><g clip-path="url(#watercolor-chestnut-bean-motion-clip8)"><path d="M140.8 371.8 C149.4 357.3 156.9 353.6 163.2 352.9 C177.2 349.6 190.3 353.4 191.8 359.1 C193.1 364.8 182.8 372.1 168.7 374.9 C162.8 377.4 154.7 378.4 140.8 371.8Z" fill="url(#watercolor-chestnut-bean-motion-g-ring-soft)"/><path d="M231.7 373 C227.7 376 218.7 386.4 212.2 392.4 C205.7 398.4 199.9 404.4 192.8 409 C185.7 413.6 173.1 417.6 169.4 420 C165.8 422.4 165.8 424 171 423.5 C176.2 423 191.4 421.2 200.7 416.9 C209.9 412.6 220.4 404.8 226.4 397.7 C232.4 390.6 235.9 378.2 236.7 374.1 C237.6 370 235.8 369.9 231.7 373Z" fill="url(#watercolor-chestnut-bean-motion-g-patch-soft)"/><path d="M179.2 382.6 C174.5 384.8 161.5 392.8 154.4 397.7 C147.4 402.6 142.4 409.4 136.7 411.8 C131 414.1 123.1 411.2 120 411.7 C117 412.3 114.8 413.5 118.1 415 C121.5 416.5 132.3 422.7 140.2 420.9 C148 419.1 158.4 410.3 165.5 404.2 C172.5 398.1 180.4 388 182.7 384.4 C185 380.8 183.9 380.3 179.2 382.6Z" fill="url(#watercolor-chestnut-bean-motion-g-patch-soft)"/><path d="M136.4 391.7 A9.8 4.1 -36 1 0 152.3 380.1 A9.8 4.1 -36 1 0 136.4 391.7Z" fill="url(#watercolor-chestnut-bean-motion-g-patch-soft)"/><path d="M194.1 371.3 A9.4 3.9 6 1 0 212.9 373.3 A9.4 3.9 6 1 0 194.1 371.3Z" fill="url(#watercolor-chestnut-bean-motion-g-patch-soft)"/><path d="M178 404.5 A9.8 4.1 -28 1 0 195.4 395.2 A9.8 4.1 -28 1 0 178 404.5Z" fill="url(#watercolor-chestnut-bean-motion-g-patch-soft)"/><path d="M214.9 416.5 A8.6 3.6 -38 1 0 228.4 405.9 A8.6 3.6 -38 1 0 214.9 416.5Z" fill="url(#watercolor-chestnut-bean-motion-g-patch-soft)"/><path d="M137.9 429.2 A9 3.7 4 1 0 155.9 430.4 A9 3.7 4 1 0 137.9 429.2Z" fill="url(#watercolor-chestnut-bean-motion-g-patch-soft)"/><path d="M118.2 397.6 A7.8 3.3 14 1 0 133.3 401.3 A7.8 3.3 14 1 0 118.2 397.6Z" fill="url(#watercolor-chestnut-bean-motion-g-patch-soft)"/><path d="M128.7 382.4 A4.8 2.2 -32 1 0 136.8 377.4 A4.8 2.2 -32 1 0 128.7 382.4Z" fill="url(#watercolor-chestnut-bean-motion-g-patch-soft)"/><path d="M211.3 360.7 A4.8 2.2 8 1 0 220.7 362 A4.8 2.2 8 1 0 211.3 360.7Z" fill="url(#watercolor-chestnut-bean-motion-g-patch-soft)"/><path d="M161.7 414 A4.9 2.3 -28 1 0 170.4 409.4 A4.9 2.3 -28 1 0 161.7 414Z" fill="url(#watercolor-chestnut-bean-motion-g-patch-soft)"/><path d="M194 428.8 A4.9 2.2 -22 1 0 203.1 425.1 A4.9 2.2 -22 1 0 194 428.8Z" fill="url(#watercolor-chestnut-bean-motion-g-patch-soft)"/><path d="M121.1 425.9 A4.6 2.1 4 1 0 130.3 426.5 A4.6 2.1 4 1 0 121.1 425.9Z" fill="url(#watercolor-chestnut-bean-motion-g-patch-soft)"/><path d="M124.1 436.6 A86.1 42.1 -14 1 0 291.1 395 A86.1 42.1 -14 1 0 124.1 436.6Z" fill="#996137" opacity="0.38"/><path d="M135.1 457.2 A64 8.6 -14 1 0 259.2 426.3 A64 8.6 -14 1 0 135.1 457.2Z" fill="#e9cead" opacity="0.24"/><path d="M105.4 392.3 A44.3 23.8 -14 1 0 191.3 370.9 A44.3 23.8 -14 1 0 105.4 392.3Z" fill="#e9cead" opacity="0.26"/><path d="M124.5 393.7 A31.2 7.6 -19 1 0 183.4 373.4 A31.2 7.6 -19 1 0 124.5 393.7Z" fill="url(#watercolor-chestnut-bean-motion-gloss)" opacity="0.78"/><path d="M201.7 374.8 A9 3.8 -6 1 0 219.6 372.9 A9 3.8 -6 1 0 201.7 374.8Z" fill="url(#watercolor-chestnut-bean-motion-gloss)" opacity="0.48"/></g><path d="M147.6 368.4 C154.1 359.5 159.6 357.1 164.1 356.4 C174.2 354.1 183.4 356 184.2 359.3 C185 362.5 177.4 366.9 167.2 369 C162.9 370.6 157.1 371.6 147.6 368.4Z" fill="url(#watercolor-chestnut-bean-motion-g-hilum-soft)" stroke="#d2c2a5" stroke-width="1.6" stroke-opacity="0.32"/><g clip-path="url(#watercolor-chestnut-bean-motion-clip9)"><path d="M149.5 372.4 A18 3 -14 1 0 184.5 363.7 A18 3 -14 1 0 149.5 372.4Z" fill="#d2c2a5" opacity="0.35"/></g><path d="M154.8 366.6 L177.0 361.1" fill="none" stroke="#3e1008" stroke-width="0.7" opacity="0.68"/><g clip-path="url(#watercolor-chestnut-bean-motion-clip10)"><path d="M336.2 333 C335.4 336.8 334 341.1 332.2 344.7 C330.4 348.2 328.2 351.5 325.6 354.5 C322.9 357.5 319.8 360.3 316.4 362.8 C312.9 365.2 309.1 367.4 304.9 369.2 C300.8 371.1 296.3 372.6 291.6 373.7 C286.9 374.9 281.9 375.7 276.8 376 C271.7 376.4 266.4 376.5 260.9 376.1 C255.4 375.6 249.4 374.8 243.8 373.6 C238.1 372.4 232.3 370.7 227.1 368.9 C221.9 367 217.1 364.8 212.6 362.4 C208 359.9 203.8 357.2 200 354.2 C196.2 351.3 192.7 348.1 189.6 344.7 C186.6 341.4 184 337.8 181.8 334.2 C179.7 330.5 178 326.7 176.8 322.9 C175.6 319.1 174.9 315.2 174.7 311.2 C174.6 307.2 175 302.7 175.8 299 C176.6 295.2 177.8 291.8 179.5 288.6 C181.2 285.4 183.4 282.5 185.9 279.8 C188.5 277.1 191.6 274.5 195 272.3 C198.4 270 202.2 267.8 206.3 266.4 C210.3 265 214.8 263.8 219.2 263.7 C223.7 263.6 228.3 264.6 233 266 C237.8 267.4 242.5 270.2 247.7 272.1 C252.9 273.9 258.6 276.2 264.3 277.1 C270 278 276.3 277.4 281.8 277.6 C287.4 277.8 292.8 277.4 297.6 278.2 C302.5 279 307 280.4 311 282.5 C315 284.6 318.6 287.7 321.6 290.7 C324.7 293.8 327.4 297.4 329.5 300.8 C331.7 304.3 333.5 307.9 334.7 311.4 C336 315 336.8 318.5 337 322.1 C337.3 325.7 337 329.3 336.2 333Z" fill="#996137" opacity="0.38"/></g><g clip-path="url(#watercolor-chestnut-bean-motion-clip11)"><path d="M376.8 441.8 C375.3 445.5 373.1 449.6 370.6 453 C368.2 456.3 365.3 459.2 362.1 461.8 C358.8 464.4 355.2 466.7 351.2 468.6 C347.3 470.5 342.9 472 338.4 473.1 C333.9 474.3 329 475 324 475.3 C319 475.6 313.7 475.6 308.5 475 C303.2 474.5 297.8 473.6 292.2 472.2 C286.7 470.8 280.7 468.8 275.2 466.5 C269.6 464.3 263.9 461.6 259 458.7 C254 455.9 249.5 452.8 245.3 449.5 C241.1 446.2 237.3 442.6 233.9 438.9 C230.6 435.2 227.6 431.3 225.1 427.4 C222.6 423.4 220.5 419.3 219 415.2 C217.5 411.1 216.4 406.9 215.9 402.8 C215.4 398.7 215.4 394.6 215.9 390.5 C216.4 386.4 217.7 381.9 219.2 378.2 C220.7 374.5 222.6 371.2 224.9 368.3 C227.2 365.3 229.9 362.8 233 360.4 C236.1 358.1 239.7 356 243.6 354.3 C247.5 352.6 251.8 351.1 256.2 350.3 C260.6 349.5 265.4 348.9 270.1 349.5 C274.7 350.1 279.4 351.6 284 353.7 C288.6 355.9 293 359.5 297.9 362.5 C302.8 365.5 307.9 369.5 313.4 371.9 C318.9 374.2 325.2 375.4 330.8 376.7 C336.4 378.1 342 378.4 346.9 379.9 C351.7 381.5 356.2 383.5 360 386.2 C363.8 388.9 366.9 392.6 369.5 396.2 C372.1 399.8 374.2 403.9 375.8 407.8 C377.4 411.7 378.5 415.7 379.2 419.5 C379.8 423.3 380 427.1 379.6 430.8 C379.2 434.5 378.3 438.1 376.8 441.8Z" fill="#996137" opacity="0.45"/></g></g><g data-part="bean-front-right"><path d="M385 433.1 C383.5 436.7 381.4 440.6 379 443.8 C376.6 447 373.8 449.8 370.7 452.4 C367.5 454.9 364 457 360.1 458.8 C356.3 460.7 352.1 462.1 347.6 463.2 C343.2 464.3 338.5 465 333.6 465.2 C328.7 465.5 323.6 465.4 318.4 464.9 C313.3 464.4 308 463.5 302.6 462.1 C297.2 460.7 291.4 458.8 286 456.6 C280.5 454.4 275 451.7 270.1 449 C265.3 446.2 260.9 443.2 256.8 440 C252.7 436.8 249 433.3 245.7 429.7 C242.4 426.1 239.4 422.3 237 418.5 C234.5 414.7 232.5 410.7 231 406.7 C229.5 402.7 228.5 398.7 227.9 394.7 C227.4 390.7 227.4 386.7 227.9 382.8 C228.4 378.8 229.6 374.5 231 370.9 C232.5 367.3 234.3 364.2 236.5 361.4 C238.8 358.5 241.4 356.1 244.4 353.8 C247.5 351.6 251 349.6 254.7 348 C258.5 346.4 262.7 344.9 267 344.1 C271.3 343.3 276 342.8 280.5 343.4 C285 344 289.6 345.4 294.1 347.5 C298.7 349.7 302.9 353.1 307.7 356.1 C312.5 359 317.5 362.9 322.9 365.2 C328.2 367.5 334.4 368.7 339.8 370 C345.3 371.3 350.8 371.6 355.5 373.2 C360.3 374.7 364.7 376.6 368.3 379.2 C372 381.9 375.1 385.4 377.6 388.9 C380.2 392.4 382.2 396.4 383.8 400.2 C385.4 403.9 386.5 407.8 387.2 411.5 C387.8 415.2 388 418.8 387.6 422.4 C387.3 426 386.4 429.5 385 433.1Z" fill="url(#watercolor-chestnut-bean-motion-g-base-soft)" stroke="#996137" stroke-width="2.6" stroke-opacity="0.32"/><g clip-path="url(#watercolor-chestnut-bean-motion-clip12)"><path d="M296.2 364.6 C311.9 357.8 320.2 359.2 325.8 362.4 C339.2 368.1 347.7 379 345.5 384.5 C343.2 390 330.4 389.9 317.1 383.8 C310.9 382.4 303.6 378.3 296.2 364.6Z" fill="url(#watercolor-chestnut-bean-motion-g-ring-soft)"/><path d="M245.1 374.2 C245.2 378.6 246.3 392.3 251.2 400.5 C256.1 408.7 266.1 417.6 274.5 423.3 C282.9 429 296.5 433.2 301.4 434.6 C306.3 436 306.7 434.5 303.8 431.5 C300.9 428.5 290.1 422.5 284 416.8 C277.8 411.1 272.7 404.4 267.1 397.2 C261.5 390.1 254 377.8 250.3 373.9 C246.6 370.1 244.9 369.8 245.1 374.2Z" fill="url(#watercolor-chestnut-bean-motion-g-patch-soft)"/><path d="M302.2 395.2 C304.2 399 311 409.4 317.4 416 C323.9 422.6 333 432.1 341 434.9 C348.9 437.6 361.3 433.5 365.1 432.5 C368.9 431.5 367.1 430 363.8 428.9 C360.5 427.8 351 429.1 345.2 425.9 C339.4 422.7 335.7 415.3 329.1 409.9 C322.6 404.5 310.1 396 305.6 393.6 C301.1 391.1 300.2 391.5 302.2 395.2Z" fill="url(#watercolor-chestnut-bean-motion-g-patch-soft)"/><path d="M313.7 440.5 C317 443.1 327.9 452.6 335.1 453.5 C342.2 454.3 353.6 447.4 356.8 445.5 C360 443.6 358.3 442.5 354.4 442 C350.4 441.6 339.7 443.6 333.2 442.8 C326.7 442.1 318.6 438 315.3 437.6 C312.1 437.2 310.4 437.8 313.7 440.5Z" fill="url(#watercolor-chestnut-bean-motion-g-patch-soft)"/><path d="M336.6 390 A10.4 4.3 46 1 0 351 405 A10.4 4.3 46 1 0 336.6 390Z" fill="url(#watercolor-chestnut-bean-motion-g-patch-soft)"/><path d="M268.1 387.9 A9.5 4.1 4 1 0 287.2 389.2 A9.5 4.1 4 1 0 268.1 387.9Z" fill="url(#watercolor-chestnut-bean-motion-g-patch-soft)"/><path d="M293.1 407.5 A10.4 4.3 36 1 0 309.9 419.7 A10.4 4.3 36 1 0 293.1 407.5Z" fill="url(#watercolor-chestnut-bean-motion-g-patch-soft)"/><path d="M248.5 409.1 A8.7 3.6 50 1 0 259.7 422.5 A8.7 3.6 50 1 0 248.5 409.1Z" fill="url(#watercolor-chestnut-bean-motion-g-patch-soft)"/><path d="M347.2 412.9 A8.3 3.5 0 1 0 363.8 412.9 A8.3 3.5 0 1 0 347.2 412.9Z" fill="url(#watercolor-chestnut-bean-motion-g-patch-soft)"/><path d="M262.8 359.2 A7.6 3.3 54 1 0 271.8 371.6 A7.6 3.3 54 1 0 262.8 359.2Z" fill="url(#watercolor-chestnut-bean-motion-g-patch-soft)"/><path d="M354.4 394.2 A5 2.3 40 1 0 362 400.6 A5 2.3 40 1 0 354.4 394.2Z" fill="url(#watercolor-chestnut-bean-motion-g-patch-soft)"/><path d="M239.3 391.3 A5.3 2.4 -8 1 0 249.8 389.9 A5.3 2.4 -8 1 0 239.3 391.3Z" fill="url(#watercolor-chestnut-bean-motion-g-patch-soft)"/><path d="M318 426 A5.1 2.3 36 1 0 326.3 432.1 A5.1 2.3 36 1 0 318 426Z" fill="url(#watercolor-chestnut-bean-motion-g-patch-soft)"/><path d="M292.5 375.4 A4.6 2.1 10 1 0 301.4 377 A4.6 2.1 10 1 0 292.5 375.4Z" fill="url(#watercolor-chestnut-bean-motion-g-patch-soft)"/><path d="M327.9 385 A4.6 2.1 37 1 0 335.3 390.6 A4.6 2.1 37 1 0 327.9 385Z" fill="url(#watercolor-chestnut-bean-motion-g-patch-soft)"/><path d="M275.8 432.3 A5.3 2.3 28 1 0 285.1 437.3 A5.3 2.3 28 1 0 275.8 432.3Z" fill="url(#watercolor-chestnut-bean-motion-g-patch-soft)"/><path d="M237.2 406.6 A87.2 42.9 22 1 0 398.8 471.9 A87.2 42.9 22 1 0 237.2 406.6Z" fill="#996137" opacity="0.38"/><path d="M233.9 430.2 A64.7 8.8 22 1 0 354 478.7 A64.7 8.8 22 1 0 233.9 430.2Z" fill="#e9cead" opacity="0.24"/><path d="M248.4 358.9 A44.8 24.2 22 1 0 331.5 392.5 A44.8 24.2 22 1 0 248.4 358.9Z" fill="#e9cead" opacity="0.26"/><g data-part="shine" opacity="0.7"><path d="M263.2 371.4 A31.5 7.7 17 1 0 323.5 389.9 A31.5 7.7 17 1 0 263.2 371.4Z" fill="url(#watercolor-chestnut-bean-motion-gloss)" opacity="0.78"/><path d="M337.7 401.9 A9.1 3.9 30 1 0 353.5 411.1 A9.1 3.9 30 1 0 337.7 401.9Z" fill="url(#watercolor-chestnut-bean-motion-gloss)" opacity="0.48"/></g></g><path d="M303.8 365.9 C314.4 362.5 320.3 363.7 324.4 365.8 C334.1 370 340.4 377 339.2 380.2 C337.9 383.3 329 382.4 319.5 378.1 C315 376.9 309.7 374.2 303.8 365.9Z" fill="url(#watercolor-chestnut-bean-motion-g-hilum-soft)" stroke="#d2c2a5" stroke-width="1.6" stroke-opacity="0.32"/><g clip-path="url(#watercolor-chestnut-bean-motion-clip13)"><path d="M302.9 370.3 A18.3 3 22 1 0 336.8 384 A18.3 3 22 1 0 302.9 370.3Z" fill="#d2c2a5" opacity="0.35"/></g><path d="M310.7 368.7 L332.3 377.4" fill="none" stroke="#3e1008" stroke-width="0.7" opacity="0.68"/></g><g data-part="bean-top"><path d="M328.3 322.6 C327.5 326.3 326.1 330.4 324.4 333.8 C322.7 337.3 320.5 340.4 317.9 343.3 C315.4 346.2 312.3 348.9 309 351.2 C305.6 353.6 301.9 355.7 297.9 357.4 C293.8 359.2 289.4 360.7 284.9 361.7 C280.3 362.8 275.4 363.6 270.4 363.9 C265.5 364.3 260.3 364.3 254.9 363.9 C249.6 363.5 243.7 362.6 238.2 361.5 C232.7 360.3 227 358.7 221.9 356.9 C216.9 355.1 212.2 353 207.8 350.6 C203.3 348.3 199.2 345.6 195.5 342.7 C191.7 339.9 188.3 336.8 185.4 333.5 C182.4 330.3 179.8 326.8 177.7 323.3 C175.6 319.8 173.9 316.1 172.8 312.4 C171.6 308.8 170.9 305 170.7 301.2 C170.6 297.3 171 293 171.7 289.4 C172.5 285.7 173.7 282.5 175.4 279.4 C177 276.3 179.1 273.6 181.6 270.9 C184.1 268.3 187.1 265.8 190.4 263.7 C193.7 261.6 197.5 259.4 201.4 258.1 C205.3 256.7 209.7 255.5 214 255.5 C218.4 255.4 222.9 256.4 227.5 257.7 C232.1 259.1 236.7 261.8 241.8 263.6 C246.8 265.4 252.4 267.6 258 268.5 C263.5 269.4 269.7 268.9 275.1 269 C280.5 269.2 285.7 268.8 290.5 269.6 C295.2 270.4 299.7 271.8 303.6 273.8 C307.5 275.9 310.9 278.8 313.9 281.8 C317 284.7 319.5 288.2 321.7 291.5 C323.8 294.9 325.5 298.4 326.7 301.8 C328 305.2 328.7 308.6 329 312.1 C329.3 315.5 329 319 328.3 322.6Z" fill="url(#watercolor-chestnut-bean-motion-g-base-soft)" stroke="#996137" stroke-width="2.6" stroke-opacity="0.32"/><g clip-path="url(#watercolor-chestnut-bean-motion-clip14)"><path d="M227.9 271.5 C241.6 262.4 249.7 262.3 255.6 264.4 C269.3 267.6 279.1 276.5 278 282.1 C276.7 287.8 264.6 289.8 250.9 286.1 C244.7 285.8 237.2 283.3 227.9 271.5Z" fill="url(#watercolor-chestnut-bean-motion-g-ring-soft)"/><path d="M188.8 299.7 C190.6 303.7 196.5 316 204.2 321.9 C211.9 327.8 225.1 333.4 235.1 335.3 C245.1 337.3 259.6 334.6 264.4 333.7 C269.2 332.8 268.3 331.3 263.9 329.9 C259.5 328.5 246.3 327.8 238.2 325.2 C230.1 322.6 222.9 318.7 215.4 314.2 C207.9 309.7 197.6 300.4 193.2 298 C188.8 295.6 186.9 295.8 188.8 299.7Z" fill="url(#watercolor-chestnut-bean-motion-g-patch-soft)"/><path d="M264.9 298.6 C266.7 301.5 273.3 309.2 279 314.1 C284.6 319.1 294.8 326.4 298.8 328.6 C302.8 330.7 304.6 330.2 303.2 326.8 C301.9 323.4 296.6 313.4 290.7 308.3 C284.9 303.3 272.4 298.2 268.1 296.6 C263.8 295 263.1 295.7 264.9 298.6Z" fill="url(#watercolor-chestnut-bean-motion-g-patch-soft)"/><path d="M201.8 278.5 C203.3 281.5 208.8 291 214.4 294.8 C220 298.6 231.7 300.6 235.5 301.2 C239.4 301.8 239.7 300.7 237.6 298.6 C235.5 296.5 228.3 292.3 222.9 288.7 C217.6 285.1 209 278.6 205.5 276.9 C202 275.2 200.4 275.6 201.8 278.5Z" fill="url(#watercolor-chestnut-bean-motion-g-patch-soft)"/><path d="M241.9 310 A10.4 4.3 22 1 0 261.2 317.8 A10.4 4.3 22 1 0 241.9 310Z" fill="url(#watercolor-chestnut-bean-motion-g-patch-soft)"/><path d="M205.1 299.4 A9.2 3.8 34 1 0 220.3 309.7 A9.2 3.8 34 1 0 205.1 299.4Z" fill="url(#watercolor-chestnut-bean-motion-g-patch-soft)"/><path d="M271.5 331.9 A9.2 3.9 -6 1 0 289.8 330 A9.2 3.9 -6 1 0 271.5 331.9Z" fill="url(#watercolor-chestnut-bean-motion-g-patch-soft)"/><path d="M277.5 287.8 A8 3.4 37 1 0 290.3 297.4 A8 3.4 37 1 0 277.5 287.8Z" fill="url(#watercolor-chestnut-bean-motion-g-patch-soft)"/><path d="M212.9 332.7 A8.4 3.4 20 1 0 228.7 338.4 A8.4 3.4 20 1 0 212.9 332.7Z" fill="url(#watercolor-chestnut-bean-motion-g-patch-soft)"/><path d="M220.5 277.1 A4.6 2.1 -3 1 0 229.7 276.6 A4.6 2.1 -3 1 0 220.5 277.1Z" fill="url(#watercolor-chestnut-bean-motion-g-patch-soft)"/><path d="M293.3 303.8 A4.8 2.2 32 1 0 301.4 308.9 A4.8 2.2 32 1 0 293.3 303.8Z" fill="url(#watercolor-chestnut-bean-motion-g-patch-soft)"/><path d="M246.6 343.8 A5.1 2.2 17 1 0 256.4 346.8 A5.1 2.2 17 1 0 246.6 343.8Z" fill="url(#watercolor-chestnut-bean-motion-g-patch-soft)"/><path d="M301.4 321.3 A4.6 2.1 -16 1 0 310.4 318.8 A4.6 2.1 -16 1 0 301.4 321.3Z" fill="url(#watercolor-chestnut-bean-motion-g-patch-soft)"/><path d="M188.3 313.9 A4.6 2.1 34 1 0 196 319.1 A4.6 2.1 34 1 0 188.3 313.9Z" fill="url(#watercolor-chestnut-bean-motion-g-patch-soft)"/><path d="M183.6 322.2 A84 41.3 12 1 0 347.9 357.2 A84 41.3 12 1 0 183.6 322.2Z" fill="#996137" opacity="0.38"/><path d="M184.4 345.2 A62.4 8.5 12 1 0 306.5 371.1 A62.4 8.5 12 1 0 184.4 345.2Z" fill="#e9cead" opacity="0.24"/><path d="M186.2 275.1 A43.2 23.3 12 1 0 270.7 293.1 A43.2 23.3 12 1 0 186.2 275.1Z" fill="#e9cead" opacity="0.26"/><path d="M202.3 284.5 A30.4 7.4 7 1 0 262.7 291.9 A30.4 7.4 7 1 0 202.3 284.5Z" fill="url(#watercolor-chestnut-bean-motion-gloss)" opacity="0.78"/><path d="M278.1 301 A8.8 3.7 20 1 0 294.7 307 A8.8 3.7 20 1 0 278.1 301Z" fill="url(#watercolor-chestnut-bean-motion-gloss)" opacity="0.48"/></g><path d="M235.3 271.4 C244.8 266.4 250.6 266.5 254.8 267.9 C264.7 270.2 271.9 275.9 271.3 279.1 C270.5 282.3 262 282.9 252.2 280.3 C247.7 280 242.3 278.3 235.3 271.4Z" fill="url(#watercolor-chestnut-bean-motion-g-hilum-soft)" stroke="#d2c2a5" stroke-width="1.6" stroke-opacity="0.32"/><g clip-path="url(#watercolor-chestnut-bean-motion-clip15)"><path d="M235.2 275.8 A17.6 3 12 1 0 269.6 283.1 A17.6 3 12 1 0 235.2 275.8Z" fill="#d2c2a5" opacity="0.35"/></g><path d="M242.3 272.9 L264.2 277.6" fill="none" stroke="#3e1008" stroke-width="0.7" opacity="0.68"/></g></g></svg>
